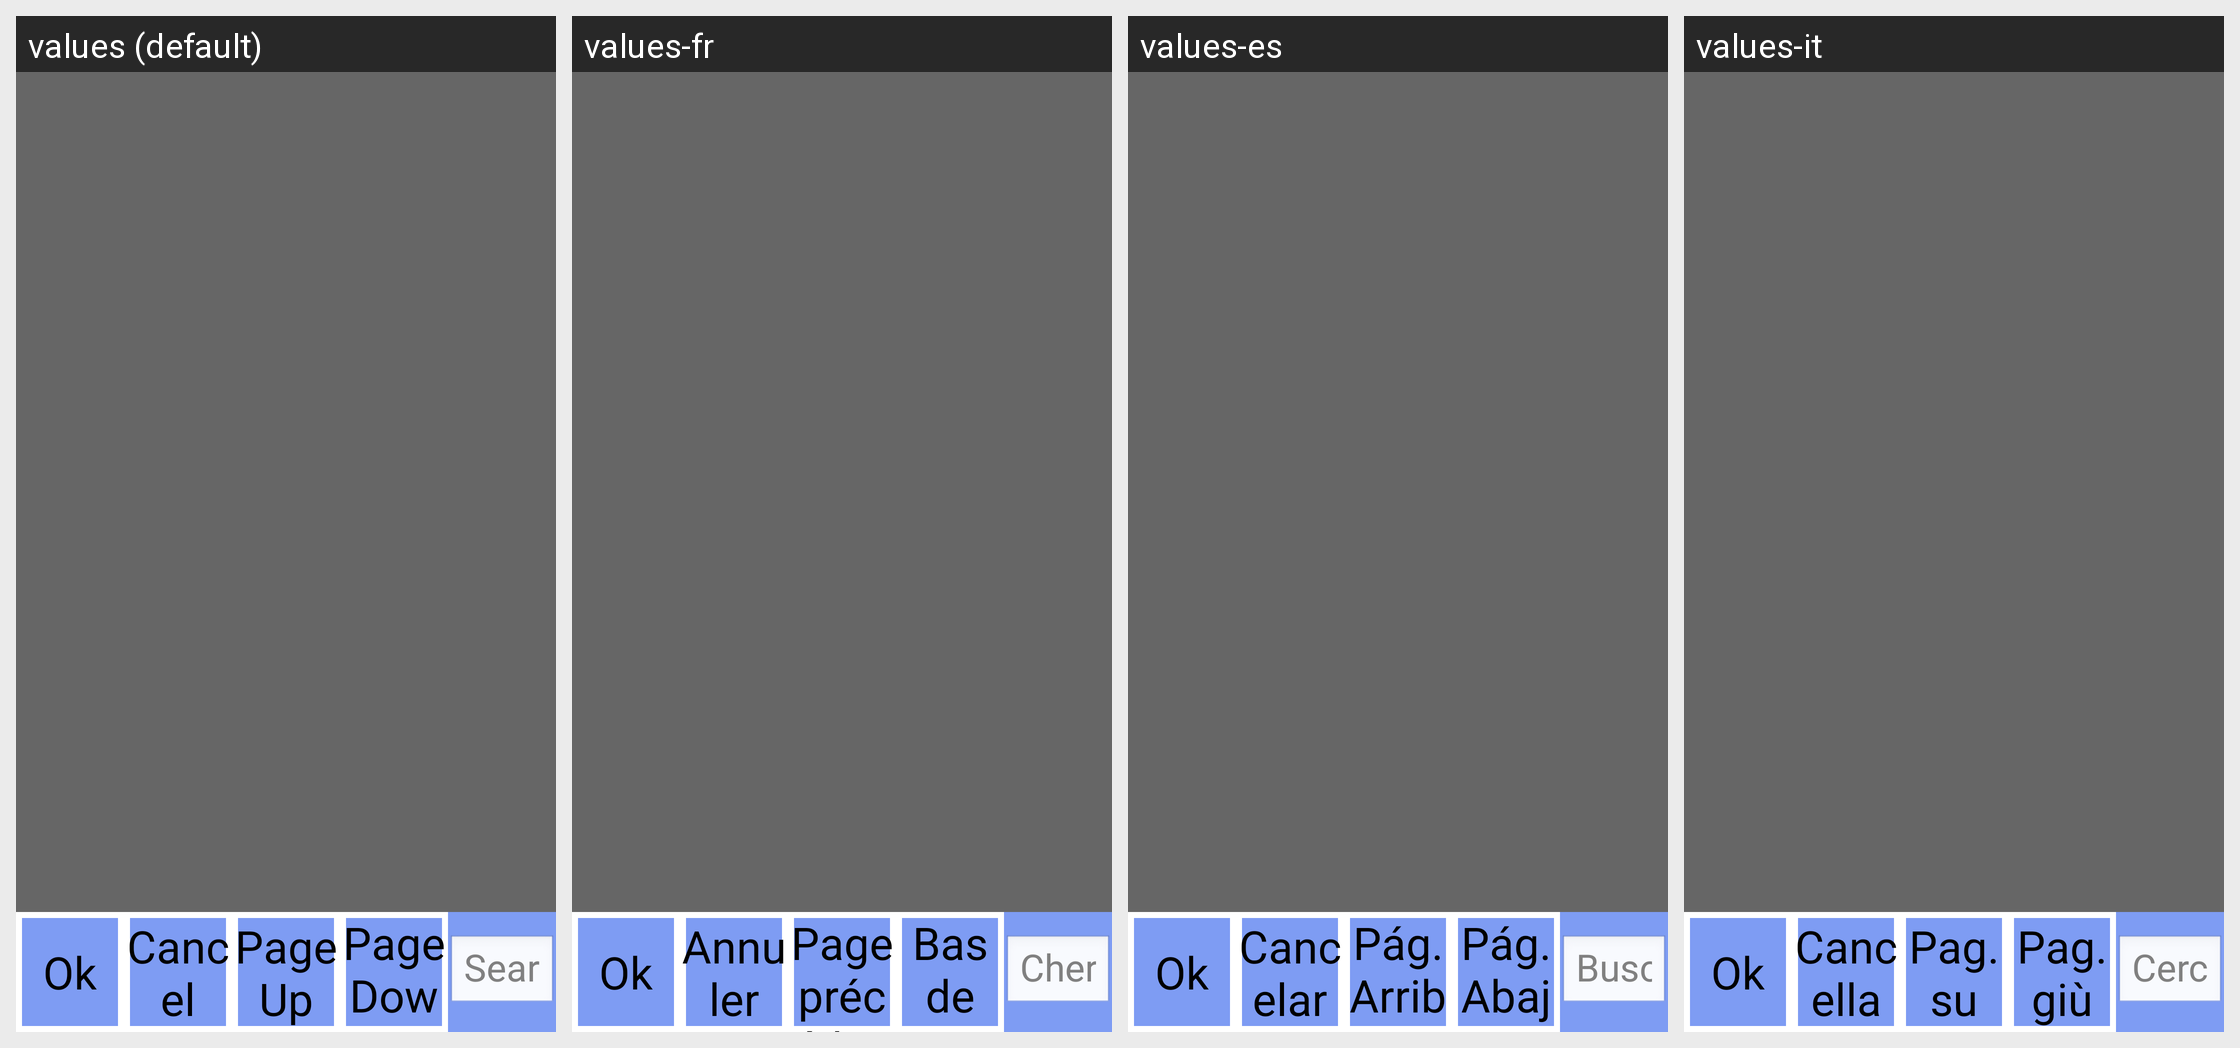

For this localized Android screen grid, give each drawn string resource with its value in every locale shown.
Android screen res/layout/picture_preview.xml rendered under 4 locales, left to right: values (default), values-fr, values-es, values-it. Device: Nexus 5 (rendered at 1080×1920; each locale shown at half size, 540×960, under a caption strip naming it); theme android:Theme.NoTitleBar.Fullscreen.
Other locales in the repository, not shown: values-cs-rCZ, values-de, values-it-rIT, values-ja, values-ko, values-pt-rBR, values-pt-rPT, values-ru-rRU, values-tr, values-zh, values-zh-rCN, values-zh-rTW.
Strings drawn on this screen, with the default value and each locale's value (text and hints the layout hard-codes, and strings that could not be matched under every locale, appear in the picture but are not listed):

str_file_save
  values: Ok
  values-fr: Ok
  values-es: Ok
  values-it: Ok

str_file_cancel
  values: Cancel
  values-fr: Annuler
  values-es: Cancelar
  values-it: Cancella

str_page_prev
  values: PageUp
  values-fr: Page précédente
  values-es: Pág.Arriba
  values-it: Pag. su

str_page_next
  values: PageDown
  values-fr: Bas de page
  values-es: Pág.Abajo
  values-it: Pag. giù

str_search
  values: Search
  values-fr: Cherche
  values-es: Buscar
  values-it: Cerca
